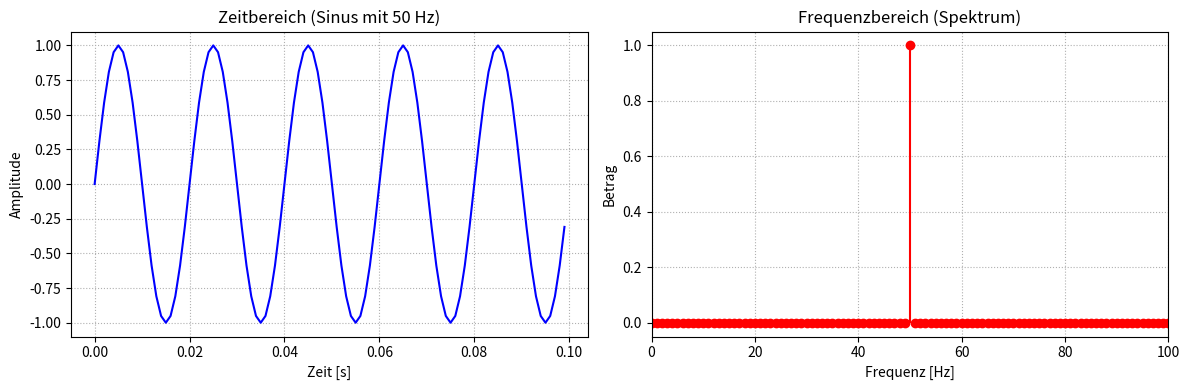

Reproduce this figure in Python.
import numpy as np
import matplotlib.pyplot as plt

# 1. Parameter
fs = 1000              # Abtastrate (1000 Hz)
f0 = 50                # Frequenz der Sinuswelle (50 Hz)
duration = 0.1         # Dauer in Sekunden (für den Zeit-Plot)

# Zeitachse
t = np.linspace(0, duration, int(fs * duration), endpoint=False)
y = np.sin(2 * np.pi * f0 * t)

# 2. Frequenzbereich (Fourier-Transformation)
# Wir nehmen eine etwas längere Dauer für eine bessere Auflösung im Frequenzbereich
t_long = np.linspace(0, 1, fs, endpoint=False)
y_long = np.sin(2 * np.pi * f0 * t_long)

frequencies = np.fft.rfftfreq(len(y_long), 1/fs)
magnitude = np.abs(np.fft.rfft(y_long)) / (len(y_long)/2)

# 3. Plot erstellen
fig, (ax1, ax2) = plt.subplots(1, 2, figsize=(12, 4))

# Zeitbereich
ax1.plot(t, y, color='blue')
ax1.set_title(f"Zeitbereich (Sinus mit {f0} Hz)")
ax1.set_xlabel("Zeit [s]")
ax1.set_ylabel("Amplitude")
ax1.grid(True, linestyle=':')

# Frequenzbereich
ax2.stem(frequencies, magnitude, linefmt='red', markerfmt='ro', basefmt=" ")
ax2.set_title("Frequenzbereich (Spektrum)")
ax2.set_xlabel("Frequenz [Hz]")
ax2.set_ylabel("Betrag")
ax2.set_xlim(0, 100) # Wir zoomen auf die ersten 100 Hz
ax2.grid(True, linestyle=':')

plt.tight_layout()
plt.savefig('zeit_frequenz_vergleich.pdf')
plt.show()
